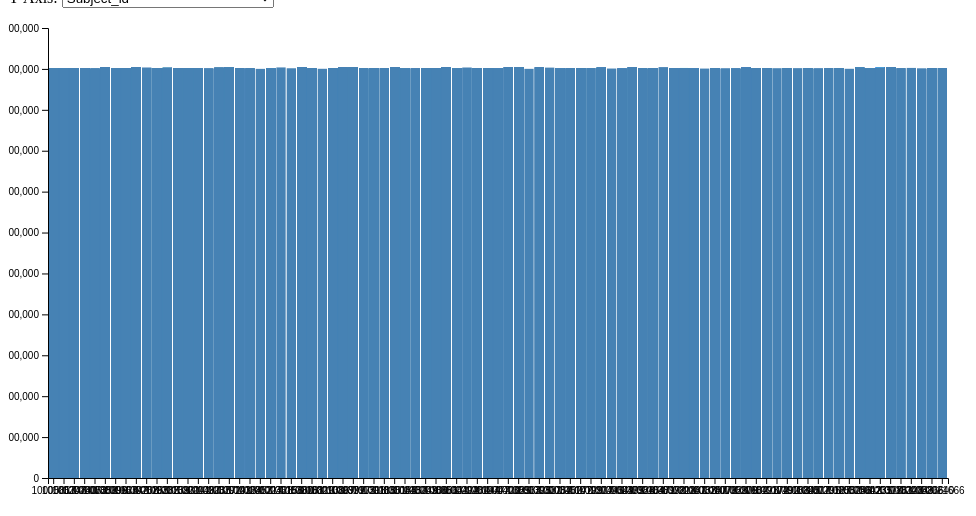
D3 v6 page, settled after 360 driven frames (6 s of simulated time); the page loaded 1 data file(s).


    // Load data from CSV Datos/icu/inputevents.csv
    d3.csv("Archivo_procesado/filtered_medication_errors.csv", d3.autoType).then(data => {
      // Extract headers from the first row of data
      const headers = Object.keys(data[0]);

      // Populate dropdowns with headers
      const xAxisSelect = document.getElementById('x-axis');
      const yAxisSelect = document.getElementById('y-axis');

      headers.forEach(header => {
        const optionX = document.createElement('option');
        optionX.value = header;
        optionX.textContent = header.charAt(0).toUpperCase() + header.slice(1); // Capitalize first letter
        xAxisSelect.appendChild(optionX);

        const optionY = document.createElement('option');
        optionY.value = header;
        optionY.textContent = header.charAt(0).toUpperCase() + header.slice(1); // Capitalize first letter
        yAxisSelect.appendChild(optionY);
      });

      // Create initial bar chart
      const svg = d3.select("svg");
      const width = +svg.attr("width");
      const height = +svg.attr("height");
      const margin = { top: 20, right: 20, bottom: 30, left: 40 };

      const x = d3.scaleBand()
        .range([margin.left, width - margin.right])
        .padding(0.1);

      const y = d3.scaleLinear()
        .range([height - margin.bottom, margin.top]);

      const xAxisGroup = svg.append("g")
        .attr("class", "x-axis")
        .attr("transform", `translate(0,${height - margin.bottom})`);

      const yAxisGroup = svg.append("g")
        .attr("class", "y-axis")
        .attr("transform", `translate(${margin.left},0)`);

      const updateChart = () => {
        const xAxisColumn = xAxisSelect.value;
        const yAxisColumn = yAxisSelect.value;

        // Check if the selected Y-axis column contains only numeric values
        const isNumeric = (value) => !isNaN(value) && isFinite(value);
        const isYAxisNumeric = data.every(d => isNumeric(d[yAxisColumn]));

        if (!isYAxisNumeric) {
          alert("Please select a numeric column for the Y-axis.");
          return;
        }

        // Update scales
        x.domain(data.map(d => d[xAxisColumn]));
        y.domain([0, d3.max(data, d => d[yAxisColumn])]).nice();

        // Update bars with transitions
        const bars = svg.selectAll(".bar")
          .data(data, d => d[xAxisColumn]); // Key by xAxisColumn value

        // Exit old bars
        bars.exit()
          .transition()
          .duration(750)
          .attr("y", height)
          .attr("height", 0)
          .remove();

        // Update existing bars
        bars.transition()
          .duration(750)
          .attr("x", d => x(d[xAxisColumn]))
          .attr("y", d => y(d[yAxisColumn]))
          .attr("width", x.bandwidth())
          .attr("height", d => height - margin.bottom - y(d[yAxisColumn]));

        // Enter new bars
        bars.enter()
          .append("rect")
          .attr("class", "bar")
          .attr("x", d => x(d[xAxisColumn]))
          .attr("y", height)
          .attr("width", x.bandwidth())
          .attr("height", 0)
          .transition()
          .duration(750)
          .attr("y", d => y(d[yAxisColumn]))
          .attr("height", d => height - margin.bottom - y(d[yAxisColumn]));

        // Update x-axis with transition
        xAxisGroup.transition()
          .duration(750)
          .call(d3.axisBottom(x));

        // Update y-axis with transition
        yAxisGroup.transition()
          .duration(750)
          .call(d3.axisLeft(y));
      };

      // Initial chart rendering
      updateChart();

      // Update chart when dropdown selection changes
      xAxisSelect.addEventListener('change', updateChart);
      yAxisSelect.addEventListener('change', updateChart);
      
    }).catch(error => console.error('Error loading the CSV file:', error));
  

### data: Archivo_procesado/filtered_medication_errors.csv
subject_id, hadm_id, stay_id, caregiver_id, starttime, endtime, storetime, itemid, amount, amountuom, rate, rateuom, orderid, linkorderid, ordercategoryname, secondaryordercategoryname, ordercomponenttypedescription, ordercategorydescription, patientweight, totalamount, totalamountuom, isopenbag, continueinnextdept, statusdescription
10005817, 20626031, 32604416, 4793, 2132-12-17 00:37:00, 2132-12-17 18:05:00, 2132-12-17 00:16:00, 220949, 87.33, ml, 5.0, mL/hour, 6292092, 6292092, 02-Fluids (Crystalloids), Additive (Crystalloid), Main order parameter, Continuous IV, 91.0, 250.0, ml, 0, 0, Stopped
10005817, 20626031, 32604416, 92805, 2132-12-15 20:18:00, 2132-12-15 21:01:00, 2132-12-15 20:25:00, 223258, 4.302, units, 6.003, units/hour, 5533237, 5465981, 01-Drips, 02-Fluids (Crystalloids), Main order parameter, Continuous Med, 91.0, 100.0, ml, 0, 0, ChangeDose/Rate
10005817, 20626031, 32604416, 6770, 2132-12-15 23:56:00, 2132-12-16 01:11:00, 2132-12-15 23:56:00, 223258, 7.5, units, 6, units/hour, 2812716, 5465981, 01-Drips, 02-Fluids (Crystalloids), Main order parameter, Continuous Med, 91.0, 100.0, ml, 0, 0, Stopped
10005817, 20626031, 32604416, 92805, 2132-12-15 22:02:00, 2132-12-15 23:56:00, 2132-12-15 22:06:00, 223258, 20.91, units, 11, units/hour, 6782843, 5465981, 01-Drips, 02-Fluids (Crystalloids), Main order parameter, Continuous Med, 91.0, 100.0, ml, 0, 0, ChangeDose/Rate
10005817, 20626031, 32604416, 92805, 2132-12-15 21:01:00, 2132-12-15 22:02:00, 2132-12-15 21:04:00, 223258, 8.134, units, 8.001, units/hour, 768080, 5465981, 01-Drips, 02-Fluids (Crystalloids), Main order parameter, Continuous Med, 91.0, 100.0, ml, 0, 0, ChangeDose/Rate
10005817, 20626031, 32604416, 6770, 2132-12-16 02:22:00, 2132-12-16 06:20:00, 2132-12-16 02:41:00, 222042, 21.56, mg, 0.9957, mcg/kg/min, 9604498, 9604498, 01-Drips, 02-Fluids (Crystalloids), Main order parameter, Continuous Med, 91.0, 200.0, ml, 0, 0, ChangeDose/Rate
10005817, 20626031, 32604416, 92805, 2132-12-15 20:55:00, 2132-12-15 23:41:00, 2132-12-15 20:54:00, 222042, 15.15, mg, 1.003, mcg/kg/min, 9365942, 7938776, 01-Drips, 02-Fluids (Crystalloids), Main order parameter, Continuous Med, 91.0, 200.0, ml, 0, 0, ChangeDose/Rate
10005817, 20626031, 32604416, 6770, 2132-12-15 23:41:00, 2132-12-16 01:14:00, 2132-12-15 23:38:00, 222042, 4.244, mg, 0.5015, mcg/kg/min, 4440805, 7938776, 01-Drips, 02-Fluids (Crystalloids), Main order parameter, Continuous Med, 91.0, 200.0, ml, 0, 0, ChangeDose/Rate
10005817, 20626031, 32604416, 6770, 2132-12-15 23:41:00, 2132-12-16 01:14:00, 2132-12-15 23:38:00, 225158, 21.22, ml, 13.69, mL/hour, 4440805, 7938776, 01-Drips, 02-Fluids (Crystalloids), Mixed solution, Continuous Med, 91.0, 200.0, ml, 0, 0, ChangeDose/Rate
10005817, 20626031, 32604416, 92805, 2132-12-15 20:55:00, 2132-12-15 23:41:00, 2132-12-15 20:54:00, 225158, 75.76, ml, 27.38, mL/hour, 9365942, 7938776, 01-Drips, 02-Fluids (Crystalloids), Mixed solution, Continuous Med, 91.0, 200.0, ml, 0, 0, ChangeDose/Rate
10005817, 20626031, 32604416, 92805, 2132-12-15 22:02:00, 2132-12-15 23:56:00, 2132-12-15 22:06:00, 225158, 20.91, ml, 11, mL/hour, 6782843, 5465981, 01-Drips, 02-Fluids (Crystalloids), Mixed solution, Continuous Med, 91.0, 100.0, ml, 0, 0, ChangeDose/Rate
10005817, 20626031, 32604416, 92805, 2132-12-15 20:18:00, 2132-12-15 21:01:00, 2132-12-15 20:25:00, 225158, 4.302, ml, 6.003, mL/hour, 5533237, 5465981, 01-Drips, 02-Fluids (Crystalloids), Mixed solution, Continuous Med, 91.0, 100.0, ml, 0, 0, ChangeDose/Rate
10005817, 20626031, 32604416, 6770, 2132-12-16 02:22:00, 2132-12-16 06:20:00, 2132-12-16 02:41:00, 225158, 107.8, ml, 27.18, mL/hour, 9604498, 9604498, 01-Drips, 02-Fluids (Crystalloids), Mixed solution, Continuous Med, 91.0, 200.0, ml, 0, 0, ChangeDose/Rate
10005817, 20626031, 32604416, 6770, 2132-12-15 23:56:00, 2132-12-16 01:11:00, 2132-12-15 23:56:00, 225158, 7.5, ml, 6, mL/hour, 2812716, 5465981, 01-Drips, 02-Fluids (Crystalloids), Mixed solution, Continuous Med, 91.0, 100.0, ml, 0, 0, Stopped
10005817, 20626031, 32604416, 92805, 2132-12-15 21:01:00, 2132-12-15 22:02:00, 2132-12-15 21:04:00, 225158, 8.134, ml, 8.001, mL/hour, 768080, 5465981, 01-Drips, 02-Fluids (Crystalloids), Mixed solution, Continuous Med, 91.0, 100.0, ml, 0, 0, ChangeDose/Rate
10005348, 25239799, 34629895, 6770, 2130-10-28 21:02:00, 2130-10-29 12:04:00, 2130-10-29 00:27:00, 220949, 75.17, ml, 5.0, mL/hour, 451087, 8157502, 02-Fluids (Crystalloids), Additive (Crystalloid), Main order parameter, Continuous IV, 69.0, 250.0, ml, 0, 0, Stopped
10005348, 25239799, 34629895, 86518, 2130-10-27 22:59:00, 2130-10-28 00:17:00, 2130-10-27 23:00:00, 223258, 11.69, units, 8.992, units/hour, 3211522, 7952799, 01-Drips, 02-Fluids (Crystalloids), Main order parameter, Continuous Med, 69.0, 100.0, ml, 0, 0, ChangeDose/Rate
10005348, 25239799, 34629895, 20007, 2130-10-28 04:14:00, 2130-10-28 05:13:00, 2130-10-28 04:14:00, 223258, 1.967, units, 2.0, units/hour, 1556232, 7952799, 01-Drips, 02-Fluids (Crystalloids), Main order parameter, Continuous Med, 69.0, 100.0, ml, 0, 0, ChangeDose/Rate
10005348, 25239799, 34629895, 86518, 2130-10-27 21:30:00, 2130-10-27 22:59:00, 2130-10-27 21:52:00, 223258, 10.38, units, 6.996, units/hour, 5336550, 7952799, 01-Drips, 02-Fluids (Crystalloids), Main order parameter, Continuous Med, 69.0, 100.0, ml, 0, 0, ChangeDose/Rate
10005348, 25239799, 34629895, 20007, 2130-10-28 05:13:00, 2130-10-28 06:28:00, 2130-10-28 05:12:00, 223258, 4.998, units, 3.998, units/hour, 5160432, 7952799, 01-Drips, 02-Fluids (Crystalloids), Main order parameter, Continuous Med, 69.0, 100.0, ml, 0, 0, ChangeDose/Rate
10005348, 25239799, 34629895, 20007, 2130-10-28 00:17:00, 2130-10-28 01:12:00, 2130-10-28 00:16:00, 223258, 3.665, units, 3.998, units/hour, 3732865, 7952799, 01-Drips, 02-Fluids (Crystalloids), Main order parameter, Continuous Med, 69.0, 100.0, ml, 0, 0, ChangeDose/Rate
… [head cut at 6 KiB]